Photos from the image-classification dataset "chess_pieces" in the GitHub repository yiminghuang47/chess-recognition. Its 13 classes are: black bishop, black king, black knight, black pawn, black queen, black rook, empty square, white bishop, white king, white knight, white pawn, white queen, white rook.

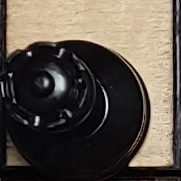
Label: black queen

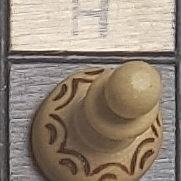
Label: white pawn

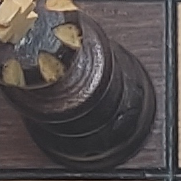
Label: black king

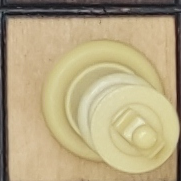
Label: white king

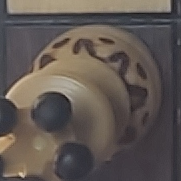
Label: white queen
